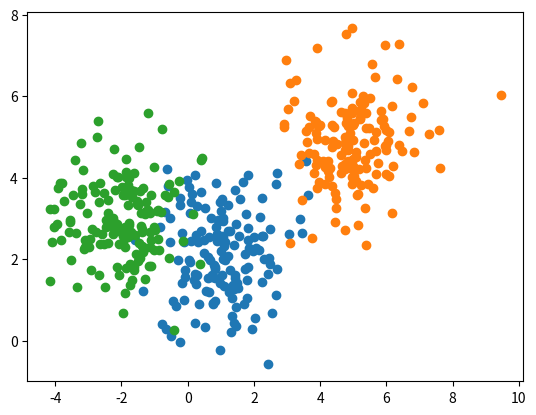
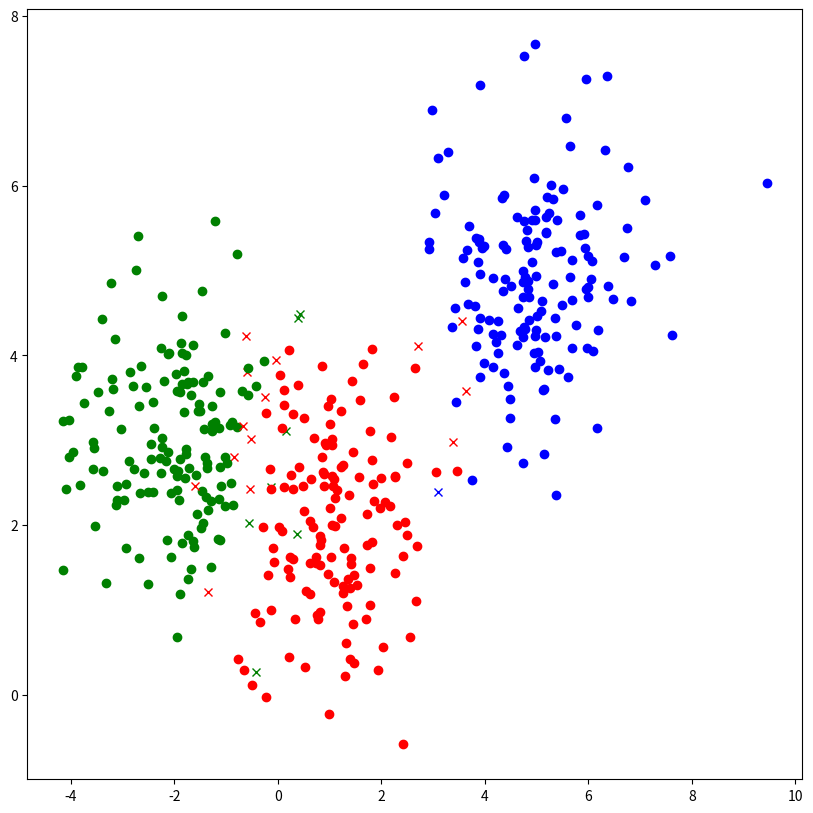
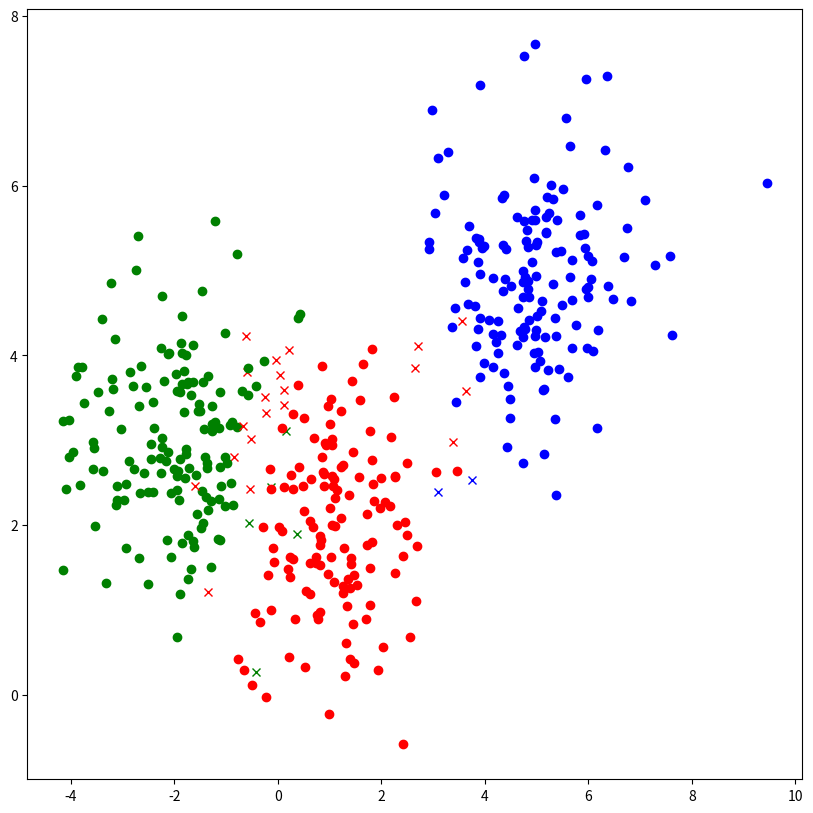

Here is the Python script that generated these plots, in order:
import numpy as np
from scipy import stats
import matplotlib.pyplot as plt
import random

def getdata ():
    mean1 = (1,2)
    cov1 = [[1,0],[0,1]]
    mean2 = (5,5)
    cov2 = [[1,0],[0,1]]
    mean3 = (-2,3)
    cov3 = [[1,0],[0,1]]

    num1 = 150
    num2 = 150
    num3 = 150

    dist1 = np.random.multivariate_normal(mean1,cov1,(num1))
    dist2 = np.random.multivariate_normal(mean2,cov2,(num2))
    dist3 = np.random.multivariate_normal(mean3,cov3,(num3))
    
    out1 = dist1.transpose()
    out2 = dist2.transpose()
    out3 = dist3.transpose()

    plt.plot(out1[0],out1[1],'o')
    plt.plot(out2[0],out2[1],'o')
    plt.plot(out3[0],out3[1],'o')
    plt.show ()

    output = []
    for i in dist1:
        output.append ( (i[0],i[1],1) )
    for i in dist2:
        output.append ( (i[0],i[1],2) )
    for i in dist3:
        output.append ( (i[0],i[1],3) )

    random.shuffle ( output )

    lines = num1 + num2 + num3
    
    retx = np.empty ( (lines,2) )
    rety = np.empty ( (lines,1) )
    for i in range ( lines ):
        (retx[i][0],retx[i][1],rety[i]) = output[i]
    rety=rety.astype ( int )
    return (lines,retx,rety)

'''
Generative model
'''

def cal ( n , x , y ):
    pi = np.zeros ( (3) )
    mu = np.zeros ( (3,2) )
    sigma = np.zeros ( (2,2) )
    for i in range ( n ):
        pi[y[i]-1] += 1
        mu[y[i]-1] += x[i]
    for i in range ( 3 ):
        mu[i] /= pi[i]
        pi[i] /= n
    for i in range ( n ):
        sigma += np.dot ( (x[i]-mu[y[i]-1]).transpose() , (x[i]-mu[y[i]-1]) )
    sigma /= n
    return (pi,mu,sigma)

def predictgen ( nowx , pi , mu , sigma ):
    prob = np.zeros ( 3 )
    sum = 0.0
    for i in range ( 3 ):
        prob[i] = stats.multivariate_normal ( mu[i] , sigma ).pdf ( nowx ) * pi[i]
        sum += prob[i]
    prob /= sum
    maxx = -1.0
    maxi = 0
    for i in range ( 3 ):
        if maxx < prob[i]:
            maxx=prob[i]
            maxi = i
    return maxi + 1


def testgen ( n , x , y , pi , mu , sigma ):
    prd = np.zeros ( n )
    acc = 0
    for i in range ( n ):
        prd[i] = predictgen ( x[i] , pi , mu , sigma )
        if prd[i] == y[i]: acc += 1

    print ( "Generative model" )
    print ( "Accuracy:" , acc / n , "\n" )

    out = x.transpose ()
    col = ['ro','bo','go']
    wrong = ['rx','bx','gx']
    plt.figure(figsize=(10,10))
    for i in range ( n ):
        if y[i][0] == int(prd[i]):
            plt.plot ( out[0][i] , out[1][i] , col[y[i][0]-1] )
        else:
            plt.plot ( out[0][i] , out[1][i] , wrong[y[i][0]-1] )
    plt.show ()

    print ( "Wrong cases:" )
    for i in range ( n ):
        if y[i][0] != int(prd[i]):
            print ( x[i] , "real:" , y[i][0] , "predict:" , int(prd[i]) )
    print ()

    return


'''
Discriminative model
'''

def sigmoid ( x ):
    return 1.0/(1+np.exp(-x))

def predict_sgd ( j , nowx , w , w0 ):
    #print ( nowx , w[j] , np.dot ( nowx , w[j] ) )
    return sigmoid (np.dot ( nowx , w[j] ) + w0[j])

def sgd ( n , x , y , batch , epoch , alpha ):
    w = np.zeros ( (3,2) )
    w0 = np.zeros ( (3,1) )
    prd = np.zeros ( (3,n) ) 
    dec = alpha / epoch

    zp = list(zip(x,y))
    x,y = zip (*zp)

    now = 0
    for ep in range ( epoch ):
        random.shuffle ( zp )
        for i in range ( batch ):
            now += 1
            if now == n:
                now = 0
                break
            dw = np.zeros ( (3,2) )
            dw0 = np.zeros ( (3,1) )
            for j  in range ( 3 ):
                prd[j][now] = predict_sgd ( j , x[now] , w , w0 )
                dw[j] += ((1 if y[now]==j+1 else 0)-prd[j][now]) * x[now]
                dw0[j] += ((1 if y[now]==j+1 else 0)-prd[j][now])
            #print ( dw )
            #print ( dw0 )
            w += dw/batch * alpha
            w0 += dw0/batch * alpha
        alpha -= dec
    return (w,w0)


def predictdis ( nowx , w , w0 ):
    prob = np.zeros ( 3 )
    sum = 0.0
    for i in range ( 3 ):
        prob[i] = sigmoid(np.dot ( w[i] , nowx ) + w0[i])
        sum += prob[i]
    prob /= sum
    maxx = -1.0
    maxi = 0
    for i in range ( 3 ):
        if maxx < prob[i]:
            maxx=prob[i]
            maxi = i
    return maxi + 1


def testdis ( n , x , y , w , w0 ):
    prd = np.zeros ( n )
    acc = 0
    for i in range ( n ):
        prd[i] = predictdis ( x[i] , w , w0 )
        if prd[i] == y[i]: acc += 1

    print ( "Discriminative model" )
    print ( "Accuracy:" , acc / n , "\n" )

    out = x.transpose ()
    col = ['ro','bo','go']
    wrong = ['rx','bx','gx']
    plt.figure(figsize=(10,10))
    for i in range ( n ):
        if y[i][0] == int(prd[i]):
            plt.plot ( out[0][i] , out[1][i] , col[y[i][0]-1] )
        else:
            plt.plot ( out[0][i] , out[1][i] , wrong[y[i][0]-1] )
    plt.show ()
    
    print ( "Wrong cases:" )
    for i in range ( n ):
        if y[i][0] != int(prd[i]):
            print ( x[i] , "real:" , y[i][0] , "predict:" , int(prd[i]) )
    print ()

    return


(n,x,y) = getdata ()

(pi,mu,sigma) = cal ( n , x , y )

testgen ( n , x , y , pi , mu , sigma )

epoch = 2000
batch = 10
alpha = 1e0
(w,w0) = sgd ( n , x , y , batch , epoch , alpha )

testdis ( n , x , y , w , w0 )